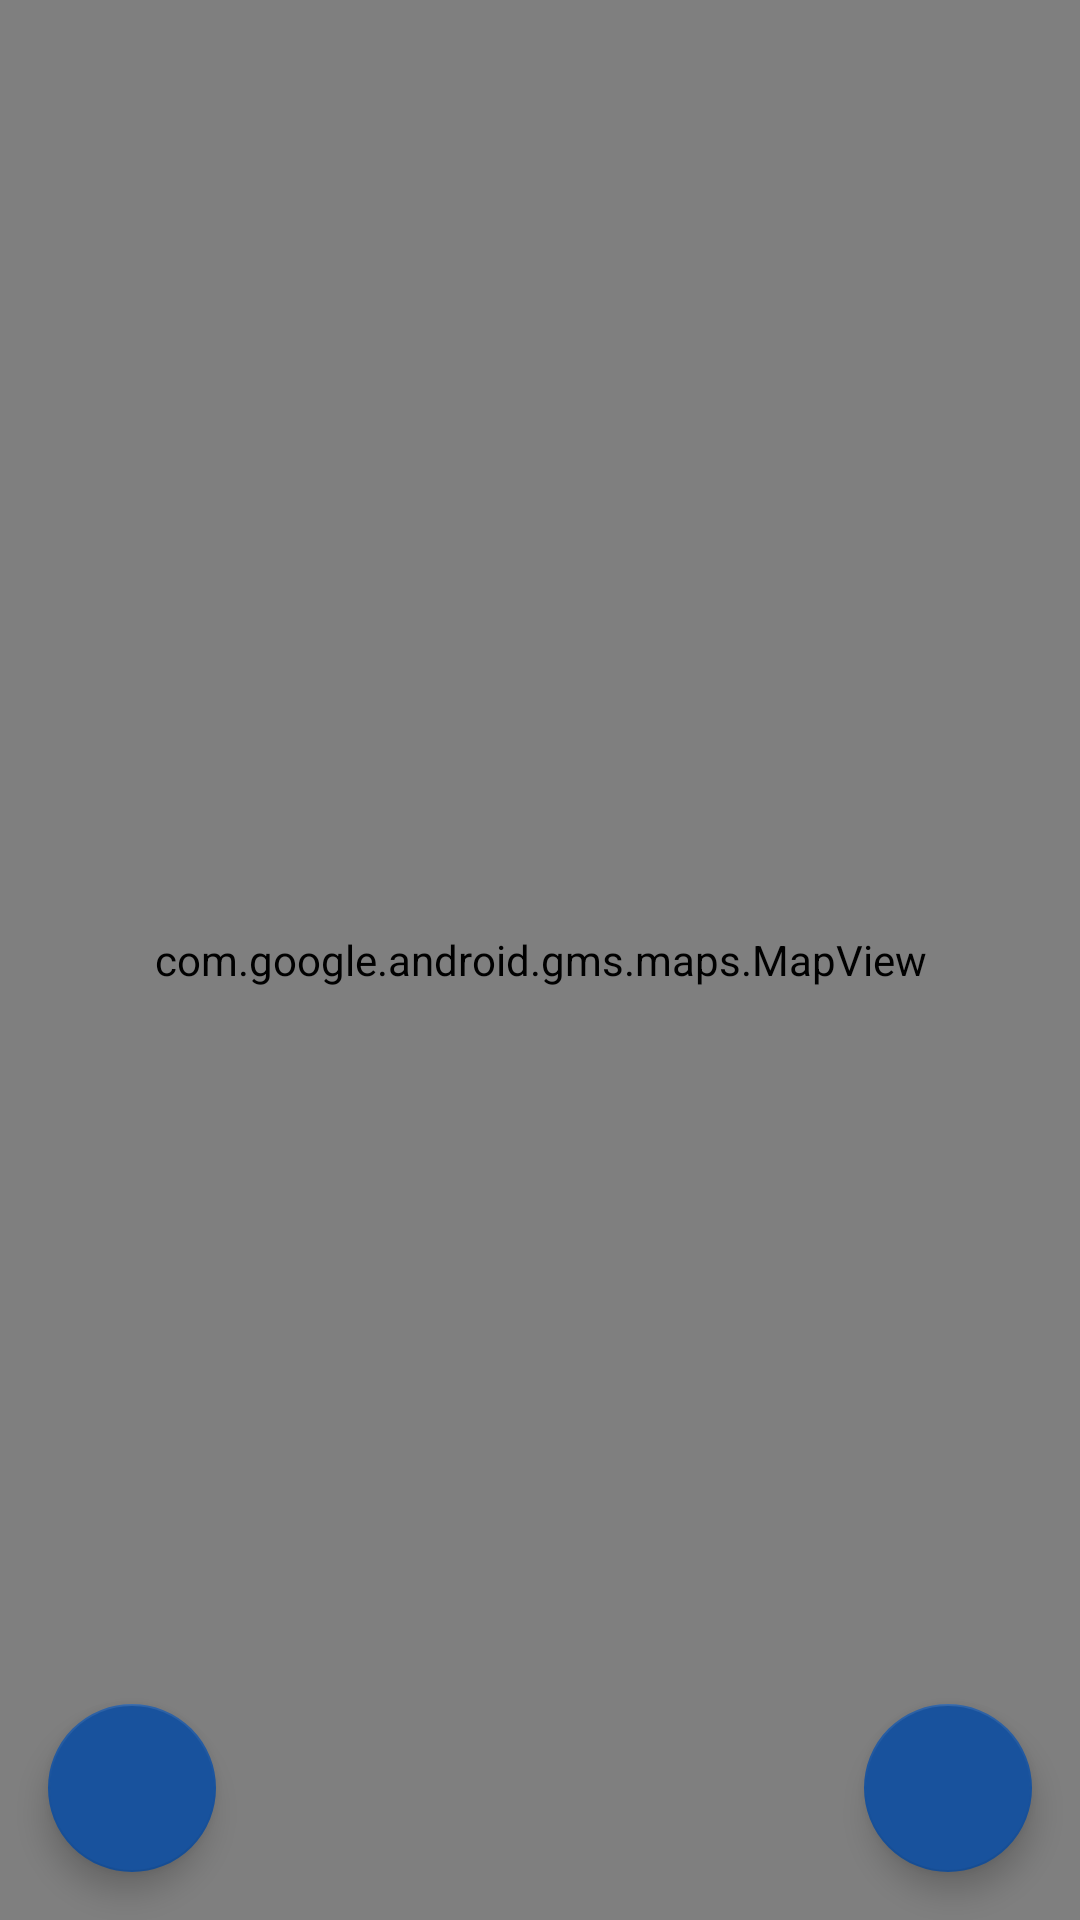

Android layout source for this screen:
<!-- AndroidManifest.xml: application theme Theme.Kaniwa -->
<!-- res/layout/fragment_map.xml -->
<?xml version="1.0" encoding="utf-8"?>
<FrameLayout xmlns:android="http://schemas.android.com/apk/res/android"
    xmlns:tools="http://schemas.android.com/tools"
    android:layout_width="match_parent"
    android:layout_height="match_parent"
    xmlns:app="http://schemas.android.com/apk/res-auto"
    tools:context=".MapFragment"
    android:id="@+id/mapfrag">

    <com.google.android.gms.maps.MapView
        android:id="@+id/map"
        android:layout_width="match_parent"
        android:layout_height="match_parent"/>

    <androidx.coordinatorlayout.widget.CoordinatorLayout
        android:layout_width="match_parent"
        android:layout_height="match_parent">

        <com.google.android.material.floatingactionbutton.FloatingActionButton
            android:id="@+id/fab"
            android:layout_width="wrap_content"
            android:layout_height="wrap_content"
            android:layout_gravity="bottom|right"
            android:layout_margin="16dp"
            android:contentDescription="PruebaFAB"
            app:srcCompat="@drawable/ic_uv"/>

        <com.google.android.material.floatingactionbutton.FloatingActionButton
            android:id="@+id/listaRutas"
            android:layout_width="wrap_content"
            android:layout_height="wrap_content"
            android:layout_gravity="bottom|left"
            android:layout_margin="16dp"
            android:contentDescription="PruebaFAB"
            app:srcCompat="@drawable/ic_uv"/>

</androidx.coordinatorlayout.widget.CoordinatorLayout>

</FrameLayout>
<!-- resources referenced by this layout -->
<resources>
  <style name="Theme.Kaniwa" parent="Theme.MaterialComponents.Light">
          
          <item name="colorPrimary">@color/azul_UV</item>
          <item name="colorPrimaryVariant">@color/azul_UV</item>
          <item name="colorOnPrimary">@color/white</item>
          
          <item name="colorSecondary">@color/azul_UV</item>
          <item name="colorSecondaryVariant">@color/azul_UV</item>
          <item name="colorOnSecondary">@color/white</item>
          
          <item name="android:statusBarColor">?attr/colorPrimaryVariant</item>
          
          <item name="android:windowActivityTransitions">true</item>
          <item name="android:windowEnterTransition">@transition/fade_transition</item>
          <item name="windowNoTitle">true</item>
          <item name="android:windowTranslucentStatus">true</item>
      </style>
  <color name="azul_UV">#18529D</color>
  <color name="white">#FFFFFFFF</color>
</resources>
